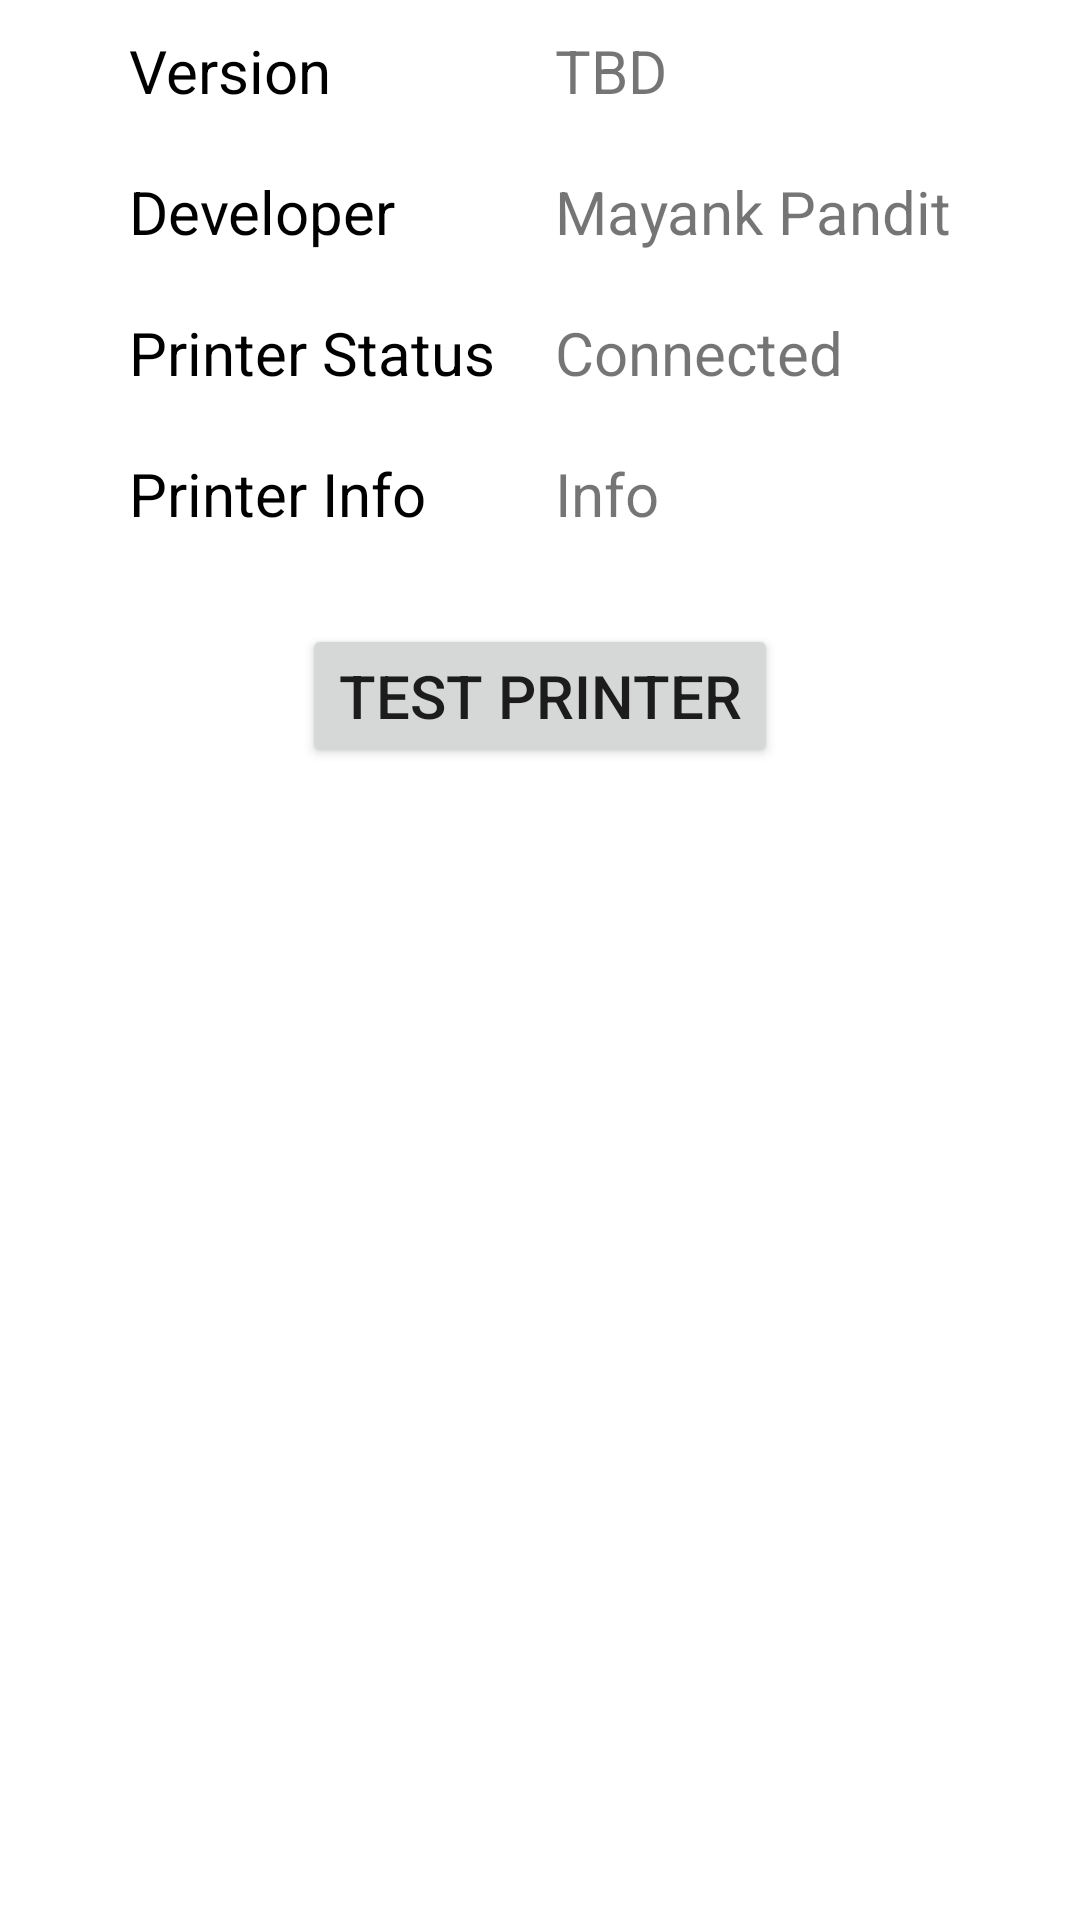

Produce the Android XML layout that renders to this screen, including the resource entries it uses.
<!-- AndroidManifest.xml: fallback theme Theme.MaterialComponents.DayNight.NoActionBar -->
<!-- res/layout/activity_about.xml -->
<?xml version="1.0" encoding="utf-8"?>
<LinearLayout xmlns:android="http://schemas.android.com/apk/res/android"
    xmlns:app="http://schemas.android.com/apk/res-auto"
    xmlns:tools="http://schemas.android.com/tools"
    android:orientation="vertical"
    android:layout_width="match_parent"
    android:layout_height="match_parent"
    tools:context=".printerLib.KitchenPrinterActivity">
    <LinearLayout
        android:layout_width="wrap_content"
        android:layout_height="wrap_content"
        android:layout_gravity="center"
        android:orientation="horizontal">
        <LinearLayout
            android:layout_width="wrap_content"
            android:layout_height="wrap_content"
            android:orientation="vertical">

            <TextView
                android:layout_width="wrap_content"
                android:layout_height="wrap_content"
                android:textColor="@color/black_text"
                android:text="Version"
                style="@style/ABOUT_TEXTVIEW_STYLE"/>
            <TextView
                android:layout_width="wrap_content"
                android:layout_height="wrap_content"
                android:textColor="@color/black_text"
                android:text="Developer"
                style="@style/ABOUT_TEXTVIEW_STYLE"/>
            <TextView
                android:layout_width="wrap_content"
                android:layout_height="wrap_content"
                android:textColor="@color/black_text"
                android:text="Printer Status"
                style="@style/ABOUT_TEXTVIEW_STYLE"/>
            <TextView
                android:layout_width="wrap_content"
                android:layout_height="wrap_content"
                android:textColor="@color/black_text"
                android:text="Printer Info"
                style="@style/ABOUT_TEXTVIEW_STYLE"/>


        </LinearLayout>

        <LinearLayout
            android:layout_width="wrap_content"
            android:layout_height="wrap_content"
            android:orientation="vertical">

            <TextView
                android:layout_width="wrap_content"
                android:layout_height="wrap_content"
                android:text="TBD"
                style="@style/ABOUT_TEXTVIEW_STYLE"/>
            <TextView
                android:layout_width="wrap_content"
                android:layout_height="wrap_content"
                android:text="Mayank Pandit"
                style="@style/ABOUT_TEXTVIEW_STYLE"/>
            <TextView
                android:id="@+id/printerStatusTV"
                android:layout_width="wrap_content"
                android:layout_height="wrap_content"
                android:text="Connected"
                style="@style/ABOUT_TEXTVIEW_STYLE"/>
            <TextView
                android:layout_width="wrap_content"
                android:layout_height="wrap_content"
                android:text="Info"
                style="@style/ABOUT_TEXTVIEW_STYLE"/>

        </LinearLayout>
    </LinearLayout>
    <Button
        android:id="@+id/testPrinterBtn"
        android:layout_width="wrap_content"
        android:layout_height="wrap_content"
        android:layout_gravity="center"
        android:layout_margin="@dimen/margin_20dp"
        android:textSize="@dimen/text_size_20sp"
        android:text="Test Printer"/>
</LinearLayout>
<!-- resources referenced by this layout -->
<resources>
  <color name="black_text">#000000</color>
  <dimen name="margin_20dp">20dp</dimen>
  <dimen name="text_size_20sp">20sp</dimen>
  <style name="ABOUT_TEXTVIEW_STYLE">
          <item name="android:textSize">@dimen/text_size_20sp</item>
          <item name="android:layout_margin">@dimen/margin_10dp</item>
      </style>
  <dimen name="margin_10dp">10dp</dimen>
</resources>
